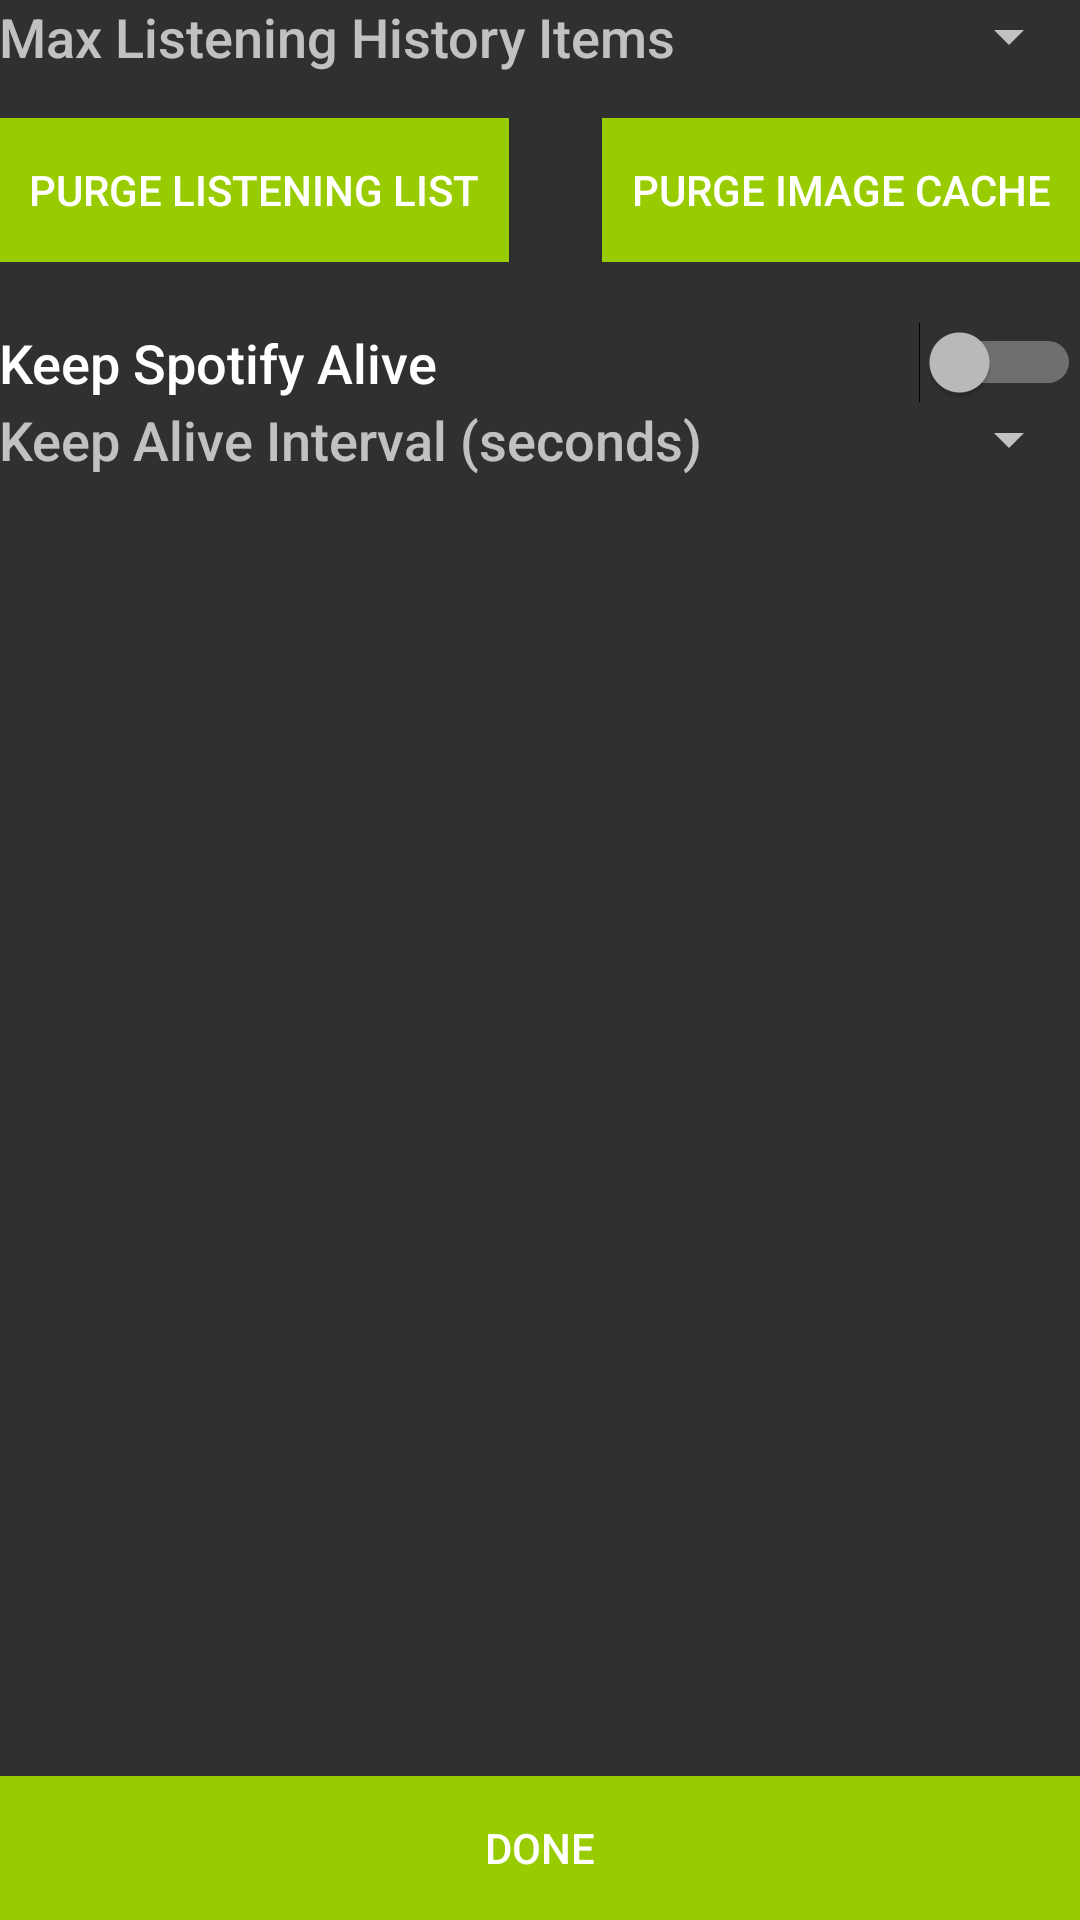

This screen was rendered from an Android layout file. Write that file and the resources it references.
<!-- AndroidManifest.xml: application theme AppTheme -->
<!-- res/layout/activity_prefs.xml -->
<?xml version="1.0" encoding="utf-8"?>
<LinearLayout xmlns:android="http://schemas.android.com/apk/res/android"
    xmlns:tools="http://schemas.android.com/tools"
    android:id="@+id/activity_prefs"
    android:layout_width="match_parent"
    android:layout_height="match_parent"
    android:paddingBottom="@dimen/activity_vertical_margin"
    android:paddingLeft="@dimen/activity_horizontal_margin"
    android:paddingRight="@dimen/activity_horizontal_margin"
    android:paddingTop="@dimen/activity_vertical_margin"
    android:orientation="vertical"
    tools:context="com.sk7software.spotifyexplicittrackskipper.PrefsActivity">

    <RelativeLayout
        android:layout_width="match_parent"
        android:layout_height="wrap_content">

        <TextView
            android:text="Max Listening History Items"
            android:layout_width="wrap_content"
            android:layout_height="wrap_content"
            android:layout_alignParentLeft="true"
            android:layout_centerVertical="true"
            android:textAppearance="@android:style/TextAppearance.DeviceDefault.Medium"
            android:id="@+id/txtTitle1" />

        <Spinner
            android:layout_width="wrap_content"
            android:layout_height="wrap_content"
            android:layout_alignParentRight="true"
            android:id="@+id/spiHistory" />

    </RelativeLayout>

    <RelativeLayout
        android:layout_width="match_parent"
        android:layout_height="wrap_content"
        android:paddingTop="15dp">

        <Button
            android:text="Purge Listening List"
            android:layout_width="wrap_content"
            android:layout_height="wrap_content"
            android:layout_alignParentLeft="true"
            android:background="@android:color/holo_green_light"
            android:paddingLeft="10dp"
            android:paddingRight="10dp"
            android:id="@+id/btnPurgeList" />

        <Button
            android:text="Purge Image Cache"
            android:layout_width="wrap_content"
            android:layout_height="wrap_content"
            android:layout_gravity="right"
            android:layout_alignParentRight="true"
            android:background="@android:color/holo_green_light"
            android:paddingLeft="10dp"
            android:paddingRight="10dp"
            android:id="@+id/btnClear"/>

    </RelativeLayout>

    <RelativeLayout
        android:layout_width="match_parent"
        android:layout_height="wrap_content"
        android:layout_marginTop="20dp">

        <Switch
            android:id="@+id/swiKeepAlive"
            android:layout_width="match_parent"
            android:layout_height="wrap_content"
            android:layout_alignParentEnd="true"
            android:textAppearance="@android:style/TextAppearance.DeviceDefault.Medium"
            android:text="Keep Spotify Alive" />

    </RelativeLayout>

    <RelativeLayout
        android:layout_width="match_parent"
        android:layout_height="wrap_content">

        <TextView
            android:text="Keep Alive Interval (seconds)"
            android:layout_width="wrap_content"
            android:layout_height="wrap_content"
            android:layout_alignParentLeft="true"
            android:layout_alignParentTop="true"
            android:textAppearance="@android:style/TextAppearance.DeviceDefault.Medium"
            android:id="@+id/txtTitle2" />

        <Spinner
            android:layout_width="wrap_content"
            android:layout_height="wrap_content"
            android:layout_alignParentRight="true"
            android:id="@+id/spiKeepAlive" />

        <Button
            android:id="@+id/btnDone"
            android:layout_width="match_parent"
            android:layout_height="wrap_content"
            android:layout_alignParentBottom="true"
            android:text="Done"
            android:background="@android:color/holo_green_light" />


    </RelativeLayout>

</LinearLayout>
<!-- resources referenced by this layout -->
<resources>
  <style name="AppTheme" parent="Theme.AppCompat.NoActionBar">
          
          <item name="colorPrimary">@android:color/holo_green_light</item>
      </style>
</resources>
